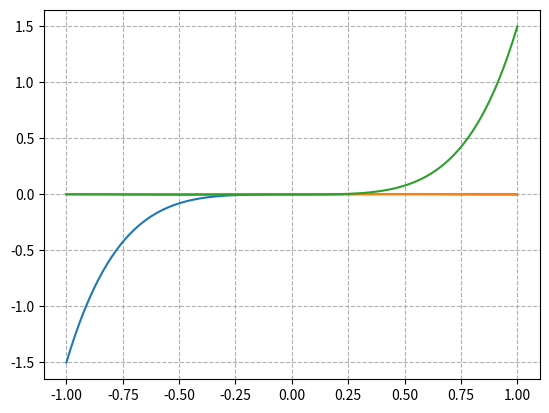
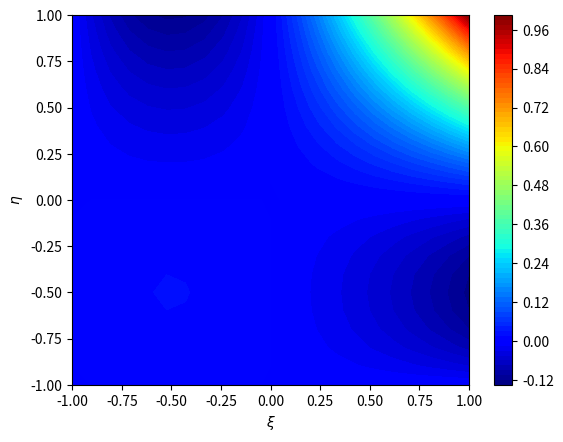
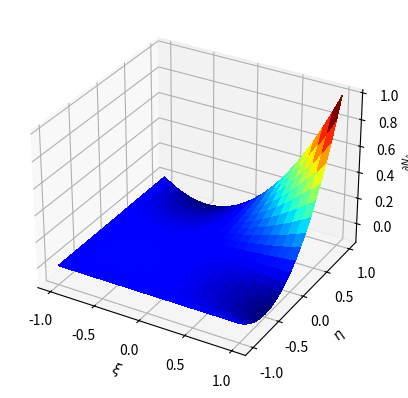

The matplotlib source for these figures, in order:
# -*- coding: utf-8 -*-
"""CE507-HW8.ipynb

Automatically generated by Colab.

Original file is located at
    https://colab.research.google.com/drive/1ndWNJF354fkrzOpRl28-iZZTPjZRVT6Y
"""

#!/usr/bin/env python3
# -*- coding: utf-8 -*-
"""
Created on Wed Sep 25 11:06:03 2024

@author: kendrickshepherd
"""

import sys
import numpy as np
import math
import matplotlib
from matplotlib import pyplot as plt

# Depending on your approach,
# You may need to import information from HW3 and/or
# HW6 to load in your unidimensional and multidimensional
# Lagrange basis function code


## Code From HW 6 ##


## Code From HW 3 ##

# Given a set of points, pts, to interpolate
# and a polynomial degree, this function will
# evaluate the a-th basis function at the
# location xi

def LagrangeBasisEvaluation(p,pts,xi,a):
    # ensure valid input
    if (p+1 != len(pts)):
        sys.exit("The number of input points for interpolating must be the same as one plus the polynomial degree for interpolating")

    # ensure 'pts' is unique and in ascending order
    pts_unique = sorted(set(pts))

    val = 1
    for b in range(0,p+1):
        if b != a:
            val *= (xi-pts_unique[b])/(pts_unique[a]-pts_unique[b])
    return val

    # complete this code and return an appropriate value
    # as given in Hughes Equation 3.6.1

# Plot the Lagrange polynomial basis functions
# COMMENT THIS CODE
def PlotLagrangeBasisFunctions(p,pts,n_samples = 101):

    # ensure 'pts' is unique and in ascending order
    pts_unique = sorted(set(pts))

    # Makes 'xis' into 101 evenly spaced intervals starting at the minimum value
    # in the list 'pts' and ending at the maximum value of 'pts'
    xis = np.linspace(min(pts),max(pts),n_samples)
    # Creates a single figure with a single set of axes.
    fig, ax = plt.subplots()
    # Starts a 'for' loop that will march the variable 'a' from zero to 'p+1'
    # where 'p+1' is the polynomial degree + 1
    for a in range(0,p+1):
        # Creates an empty list called 'vals'
        vals = []
        # Starts a 'for' loop where the variable 'xi' is marched through each
        # interval of 'xis'
        for xi in xis:
            # Since 'vals' is an empty list, this builds a list of the output
            # from the 'LagrangeBasisEvaluation' equation, which computes the
            # value of the lagrange basis polynomial of degree 'a' at 'xi'
            vals.append(LagrangeBasisEvaluation(p, pts, xi, a))
        # Generates a plot where 'xis' is the x-value and 'vals' is the y-value
        plt.plot(xis,vals)
    # Adds a dashed grid to the plot generated previously
    ax.grid(linestyle='--')

# Interpolate two-dimensional data
def InterpolateFunction(p,pts2D,n_samples = 101):
    # Insert appropriate text here, as described
    # in the homework prompt

    # Separate the 'pts2D' array into x and y coordinates
    pts = pts2D[:,0]
    coeffs = pts2D[:,1]

    # Create an evenly distributed list of the x coordinates ('pts')
    xis = np.linspace(min(pts),max(pts),n_samples)

    # Create an array of zeros in the same dimension as xis
    ys = np.zeros(len(xis))

    # Create a for loop that goes through every index in the list xis then
    # extract the i-th value of xis
    for i in range(len(xis)):
      xi = xis[i]
      L = 0
      # Create a nested for loop to evaluate every p+1 of the Lagrange polynomial
      # basis functions at point xi
      for a in range(min(pts),p+1):
        LBE = LagrangeBasisEvaluation(p,pts,xi,a)
        L += LBE * coeffs[a]
      # Multiply the value of the basis function evaluated at xi by its corresponding
      # y coefficient from 'coeffs'. Add this quantity into the 'ys' value corresponding
      # to index xi
      ys[i] += L

    fig, ax = plt.subplots()
    plt.plot(xis,ys)
    plt.scatter(pts, coeffs,color='r')



## ^^Code From HW 3^^ ##



# higher-dimensional basis function with multi-index
def MultiDimensionalBasisFunctionIdxs(idxs,degs,interp_pts,xis):
    x = 0
    for a in range(0,degs+1):
        x += spatial_pts[a] * LagrangeBasisEvaluation(degs,interp_pts,xis,a)
    return

# higher-dimensional basis function with single index
def MultiDimensionalBasisFunction(A,degs,interp_pts,xis):
    multi_indxs = []
    for i in range(len(degs)):
        multi_indxs.append(A % degs[i])
        A = A // degs[i]

    val = 1
    for i in range(0,len(multi_indxs)):
        val *= LagrangeBasisEvaluation(degs[i],interp_pts[i],xis[i],multi_indxs[i])
    return val



## ^^ Code from Hw 6 ^^ ##



# input polynomial degree, p,
#       interpolation points, pts,
#       the point of evaluation, xi,
#   and the basis fnction index, a


def LagrangeBasisParamDervEvaluation(p,pts,xi,a):
    sum_val = 0
    # part_val = 1
    for j in range (0,p+1):
        if j==a:
            continue
        else:
            part_val = 1
            for b in range (0,p+1):
                if b!=j and b!=a:
                    part_val *= ((xi-pts[b])/(pts[a]-pts[b]))
                    
            sum_val += part_val / (pts[a]-pts[j])
        
    return sum_val
def LagrangeBasisParamDervEvaluation(p,pts,xi,a):
    sum = 0
    product = 1
    for j in range(0, p + 1):
      if j != a:
        sum += 1 / (pts[a] - pts[j])
      for b in range(0, p + 1):
        if b != a:
            product *= (xi - pts[b]) / (pts[a] - pts[b])
    return product * sum

# you may want to create a function here that
# converts from a single index, A, and a set of
# polynomial degrees into a multi-index indicating
# the indices of the univariate lagrange polynomials
#
# you will need this functionality, though you do
# not need to complete this function for full credit
def GlobalToLocalIdxs(A,degs):
    array = []
    for deg in degs:
        array.append(A % (deg + 1))
        A //= (deg + 1)
    return array

# evaluate the partial derivative of a nD lagrange
# basis function of index A in the "dim" dimension
# (e.g. derivative in xi is 0, in eta is 1)
def LagrangeBasisDervParamMultiD(A,degs,interp_pts,xis,dim):
    n = len(degs)  # Number of dimensions
    derivative = 1.0

    # Loop over each dimension
    for d in range(n):
        if d == dim:
            product = 1.0
            for j in range(degs[d] + 1):
                if j != A:
                    product *= (xis[d] - interp_pts[d][j]) / (interp_pts[d][A] - interp_pts[d][j])
            derivative *= product / (interp_pts[d][A] - interp_pts[d][A]) if (interp_pts[d][A] != interp_pts[d][A]) else 1
        else:
            product = 1.0
            for j in range(degs[d] + 1):
                if j != A:
                    product *= (xis[d] - interp_pts[d][j]) / (interp_pts[d][A] - interp_pts[d][j])
            derivative *= product

    return derivative

# Plot the Lagrange polynomial basis function
# derivatives
def PlotLagrangeBasisDerivatives(p,pts,n_samples = 101):
    xis = np.linspace(min(pts),max(pts),n_samples)
    fig, ax = plt.subplots()
    for a in range(0,p+1):
        vals = []
        for xi in xis:
            vals.append(LagrangeBasisParamDervEvaluation(p, pts, xi, a))

        plt.plot(xis,vals)
    ax.grid(linestyle='--')

# plot a basis function defined on a parent
# domain; this is similar to what was
# in a previous homework, but slightly generalized
def PlotTwoDBasisFunctionParentDomain(A,degs,interp_pts,dim,npts=21,contours=False):
    xivals = np.linspace(interp_pts[0][0],interp_pts[0][-1],npts+1)
    etavals = np.linspace(interp_pts[1][0],interp_pts[1][-1],npts)

    Xi,Eta = np.meshgrid(xivals,etavals)
    Z = np.zeros(Xi.shape)

    for i in range(0,len(xivals)):
        for j in range(0,len(etavals)):
            xi_vals = [xivals[i],etavals[j]]
            if dim < 0:
                # if you imported your multidimensional
                # lagrange basis function code as
                # module "m_basis", uncomment the line below
                Z[j,i] = m_basis.MultiDimensionalBasisFunction(A,degs,interp_pts,xi_vals)
                continue
            else:
                Z[j,i] = LagrangeBasisDervParamMultiD(A,degs,interp_pts,xi_vals,dim)

    if contours:
        fig, ax = plt.subplots()
        surf = ax.contourf(Xi,Eta,Z,levels=100,cmap=matplotlib.cm.jet)
        ax.set_xlabel(r"$\xi$")
        ax.set_ylabel(r"$\eta$")
        fig.colorbar(surf)
        plt.show()
    else:
        fig, ax = plt.subplots(subplot_kw={"projection": "3d"})
        surf = ax.plot_surface(Xi, Eta, Z, cmap=matplotlib.cm.jet,
                       linewidth=0, antialiased=False)
        ax.set_xlabel(r"$\xi$")
        ax.set_ylabel(r"$\eta$")
        ax.set_zlabel(r"$\frac{\partial N_A}{\partial xi_%d}$" % dim)
        plt.show()

"""# Problem 3"""

p = 2
pts = [-1, 0, 1]
PlotLagrangeBasisDerivatives(p,pts,n_samples = 101)

"""# Problem 4"""

A = 2
degs = [2,2]
interp_pts = [[-1,0,1],[-1,0,1]]
dim = 2
PlotTwoDBasisFunctionParentDomain(A,degs,interp_pts,dim,npts=21,contours=True)
PlotTwoDBasisFunctionParentDomain(A,degs,interp_pts,dim,npts=21,contours=False)
